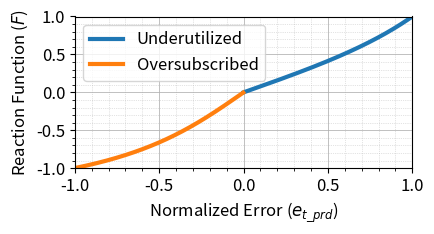

Write Python code to recreate this figure. (Note: this script raises an exception after producing the figure.)
import numpy as np
import matplotlib.pyplot as plt
import matplotlib as mpl

mpl.rcParams["font.size"] = 12


def plot_reaction_function():
    # Create separate x-arrays for negative and positive domains
    x_neg = np.linspace(-1, 0, 500, endpoint=False)  # negative part
    x_pos = np.linspace(0, 1, 500)  # positive part

    # Define the piecewise y-values
    y_neg = np.arctan(1.55 * x_neg)  # for x < 0
    y_pos = np.tan(0.785 * x_pos)  # for x >= 0

    # Create the plot
    plt.figure(figsize=(4.5, 2.5))

    # Plot each piece in its domain
    plt.plot(x_pos, y_pos,
             label='Underutilized', linewidth=3
             )
    plt.plot(x_neg, y_neg,
             label='Oversubscribed', linewidth=3
             )

    # Set axes limits
    plt.xlim([-1, 1])
    plt.ylim([-1, 1])

    # Labels and legend
    plt.xlabel('Normalized Error (' + r'$e_{t\_prd}$' + ')')
    plt.ylabel('Reaction Function (' + r'$F$' + ')')
    #plt.title('Piecewise Function Plot')
    plt.grid(which='major', linestyle='-', linewidth=0.7, alpha=0.8)
    plt.grid(which='minor', linestyle=':', linewidth=0.5, alpha=0.7)
    plt.minorticks_on()
    plt.tight_layout()
    plt.legend()

    # Display the plot
    plt.savefig('results_cpu/reaction_function.svg')


# Example usage
if __name__ == "__main__":
    plot_reaction_function()
